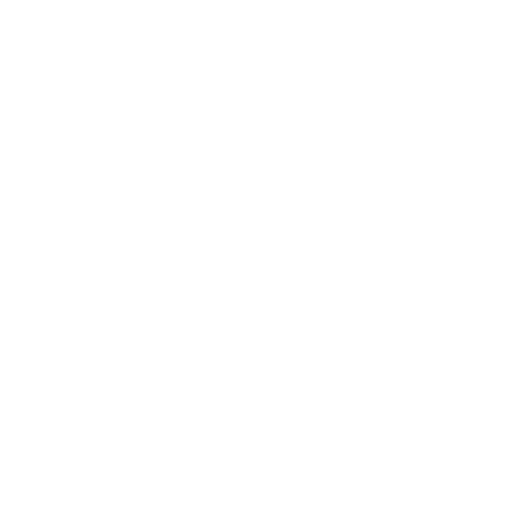
t = 0.00 s
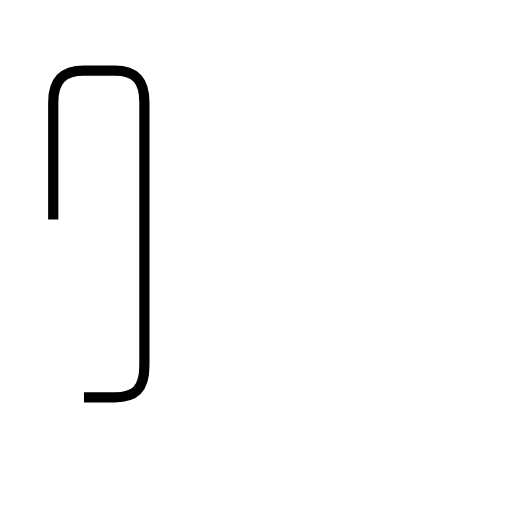
t = 1.74 s
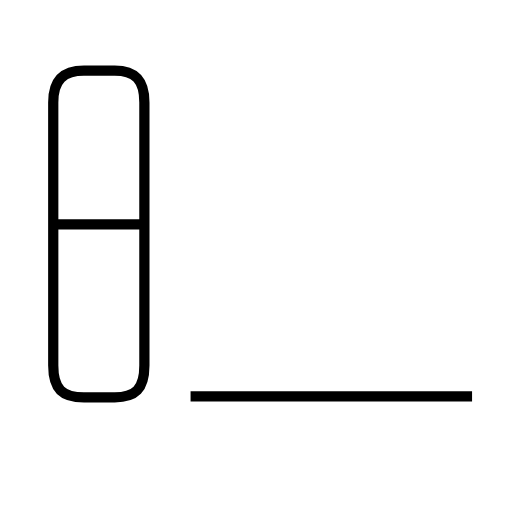
t = 3.40 s
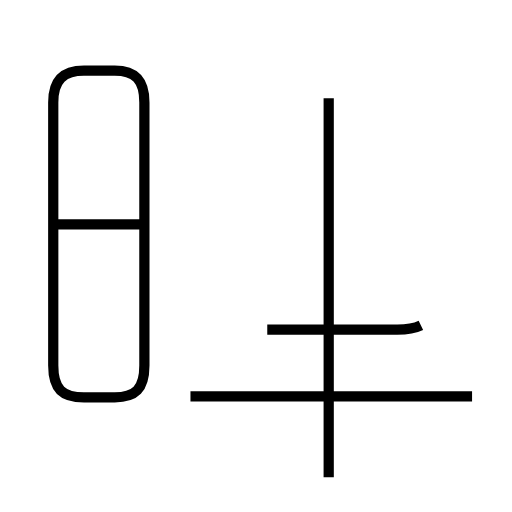
t = 4.96 s
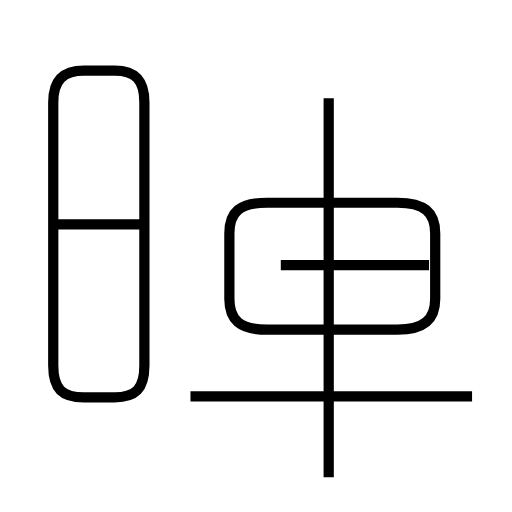
t = 6.75 s
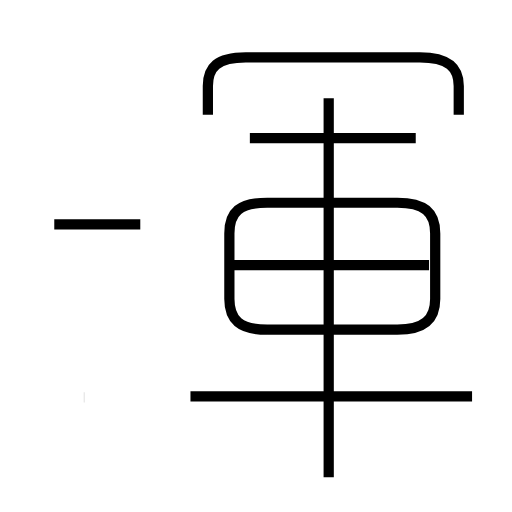
t = 8.38 s

The animated SVG that drew these frames (rendered in a browser with its animation timeline set to each time). Animation: 8 SMIL elements (animate=8); one cycle of 8.38 s.

<?xml version='1.0' encoding='utf-8'?>
<svg viewBox="0.0 -6.0 50.0 50.0" version="1.1" xmlns="http://www.w3.org/2000/svg"><rect x="-1000" y="-1000" width="2000" height="2000" stroke="white" fill="white" /><g style="fill:none;stroke:#000000;stroke-width:1"><path d="M 8.2 -5.2 L 11.2 -5.2 C 13.2 -5.2 14.1 -6.0 14.1 -8.3 L 14.1 -34.0 C 14.1 -36.2 13.2 -37.1 11.2 -37.1 L 8.2 -37.1 C 6.2 -37.1 5.2 -36.2 5.2 -34.0 L 5.2 -8.3 C 5.2 -6.0 6.1 -5.2 8.2 -5.2 Z " transform="translate(0.0 38.0)" stroke-dasharray="77.276715393389" stroke-dashoffset="77.276715393389"><animate attributeName="stroke-dashoffset" from="77.276715393389" to="0" dur="2.3183014618016697s" begin="0s; anim_end.end" fill="freeze" id="anim0" /></path><path d="M 13.7 -22.1 L 5.3 -22.1 " transform="translate(0.0 38.0)" stroke-dasharray="8.399999999999999" stroke-dashoffset="8.399999999999999"><animate attributeName="stroke-dashoffset" from="8.399999999999999" to="0" dur="0.25199999999999995s" begin="anim0.end" fill="freeze" id="anim1" /></path><path d="M 46.1 -5.3 L 18.6 -5.3 " transform="translate(0.0 38.0)" stroke-dasharray="27.5" stroke-dashoffset="27.5"><animate attributeName="stroke-dashoffset" from="27.5" to="0" dur="0.825s" begin="anim1.end" fill="freeze" id="anim2" /></path><path d="M 32.1 2.6 L 32.1 -34.4 " transform="translate(0.0 38.0)" stroke-dasharray="37.0" stroke-dashoffset="37.0"><animate attributeName="stroke-dashoffset" from="37.0" to="0" dur="1.1099999999999999s" begin="anim2.end" fill="freeze" id="anim3" /></path><path d="M 26.1 -11.8 L 38.8 -11.8 C 41.4 -11.8 42.5 -12.8 42.5 -14.8 L 42.5 -21.2 C 42.5 -23.3 41.4 -24.2 38.8 -24.2 L 26.1 -24.2 C 23.4 -24.2 22.4 -23.3 22.4 -21.2 L 22.4 -14.8 C 22.4 -12.8 23.4 -11.8 26.1 -11.8 Z " transform="translate(0.0 38.0)" stroke-dasharray="60.211342599118204" stroke-dashoffset="60.211342599118204"><animate attributeName="stroke-dashoffset" from="60.211342599118204" to="0" dur="1.806340277973546s" begin="anim3.end" fill="freeze" id="anim4" /></path><path d="M 41.9 -18.1 L 22.6 -18.1 " transform="translate(0.0 38.0)" stroke-dasharray="19.299999999999997" stroke-dashoffset="19.299999999999997"><animate attributeName="stroke-dashoffset" from="19.299999999999997" to="0" dur="0.5789999999999998s" begin="anim4.end" fill="freeze" id="anim5" /></path><path d="M 40.6 -30.5 L 24.4 -30.5 " transform="translate(0.0 38.0)" stroke-dasharray="16.200000000000003" stroke-dashoffset="16.200000000000003"><animate attributeName="stroke-dashoffset" from="16.200000000000003" to="0" dur="0.48600000000000004s" begin="anim5.end" fill="freeze" id="anim6" /></path><path d="M 44.8 -32.8 L 44.8 -35.6 C 44.8 -37.4 43.8 -38.4 41.0 -38.4 L 24.0 -38.4 C 21.2 -38.4 20.3 -37.4 20.3 -35.6 L 20.3 -32.8" transform="translate(0.0 38.0)" stroke-dasharray="33.36698331041156" stroke-dashoffset="33.36698331041156"><animate attributeName="stroke-dashoffset" from="33.36698331041156" to="0" dur="1.0010094993123468s" begin="anim6.end" fill="freeze" id="anim_end" /></path></g></svg>
